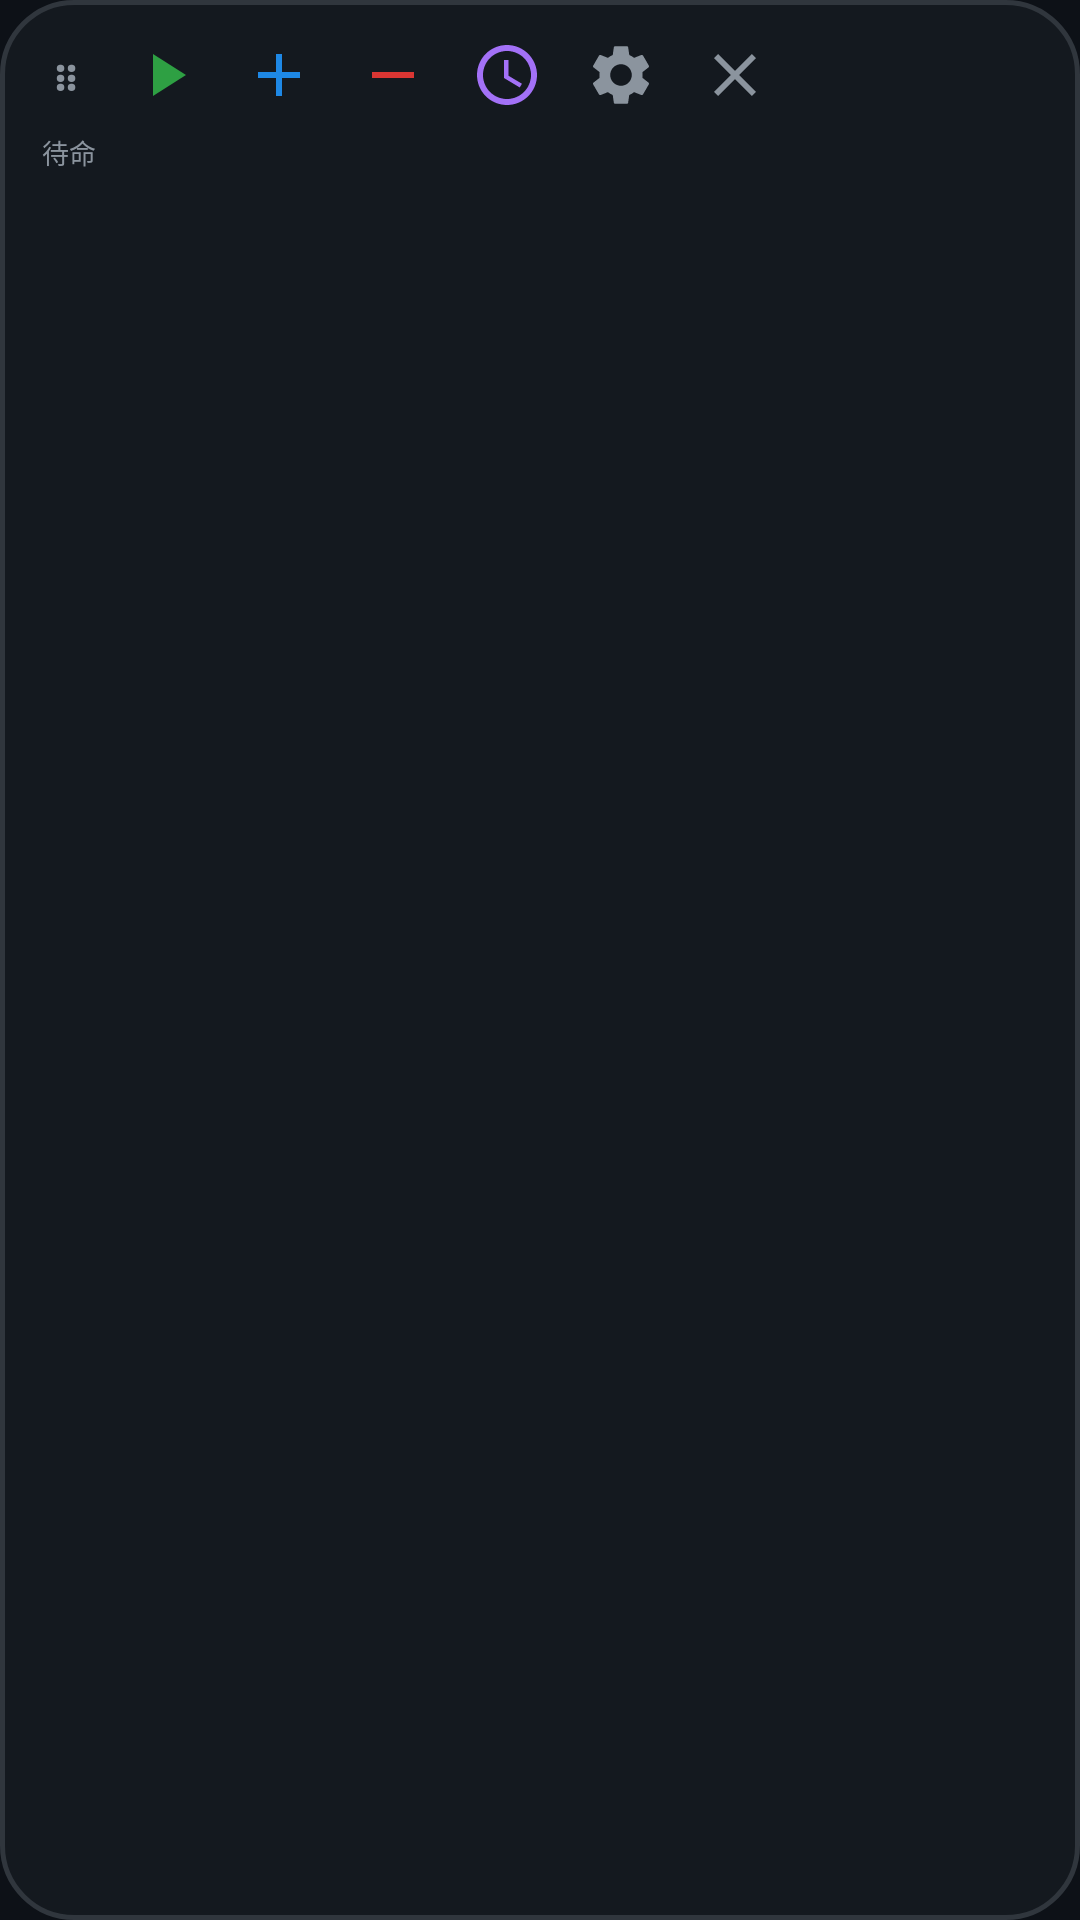

Android layout source for this screen:
<!-- AndroidManifest.xml: application theme Theme.KickClicker -->
<!-- res/layout/view_floating_bar.xml -->
<?xml version="1.0" encoding="utf-8"?>
<LinearLayout xmlns:android="http://schemas.android.com/apk/res/android"
    android:id="@+id/floating_bar_root"
    android:layout_width="wrap_content"
    android:layout_height="wrap_content"
    android:background="@drawable/bg_floating_bar"
    android:orientation="vertical">

    <LinearLayout
        android:layout_width="wrap_content"
        android:layout_height="wrap_content"
        android:gravity="center_vertical"
        android:orientation="horizontal">

        
        <TextView
            android:id="@+id/btn_float_drag"
            android:layout_width="28dp"
            android:layout_height="36dp"
            android:gravity="center"
            android:text="⋮⋮"
            android:textColor="@color/text_secondary"
            android:textSize="14sp"
            android:textStyle="bold" />

        
        <ImageButton
            android:id="@+id/btn_float_play"
            android:layout_width="38dp"
            android:layout_height="38dp"
            android:background="@android:color/transparent"
            android:contentDescription="Play/Pause"
            android:padding="6dp"
            android:src="@drawable/ic_play" />

        
        <ImageButton
            android:id="@+id/btn_float_add"
            android:layout_width="38dp"
            android:layout_height="38dp"
            android:background="@android:color/transparent"
            android:contentDescription="Add Target"
            android:padding="6dp"
            android:src="@drawable/ic_add" />

        
        <ImageButton
            android:id="@+id/btn_float_remove"
            android:layout_width="38dp"
            android:layout_height="38dp"
            android:background="@android:color/transparent"
            android:contentDescription="Remove Target"
            android:padding="6dp"
            android:src="@drawable/ic_remove" />

        
        <ImageButton
            android:id="@+id/btn_float_clock"
            android:layout_width="38dp"
            android:layout_height="38dp"
            android:background="@android:color/transparent"
            android:contentDescription="Toggle Clock"
            android:padding="6dp"
            android:src="@drawable/ic_clock" />

        
        <ImageButton
            android:id="@+id/btn_float_settings"
            android:layout_width="38dp"
            android:layout_height="38dp"
            android:background="@android:color/transparent"
            android:contentDescription="Speed Settings"
            android:padding="6dp"
            android:src="@drawable/ic_settings" />

        
        <ImageButton
            android:id="@+id/btn_float_close"
            android:layout_width="38dp"
            android:layout_height="38dp"
            android:background="@android:color/transparent"
            android:contentDescription="Close"
            android:padding="6dp"
            android:src="@drawable/ic_close" />
    </LinearLayout>

    
    <TextView
        android:id="@+id/tv_float_status"
        android:layout_width="match_parent"
        android:layout_height="wrap_content"
        android:ellipsize="end"
        android:fontFamily="monospace"
        android:maxLines="1"
        android:paddingLeft="6dp"
        android:paddingRight="6dp"
        android:paddingBottom="3dp"
        android:text="待命"
        android:textColor="@color/text_secondary"
        android:textSize="9sp" />

</LinearLayout>
<!-- resources referenced by this layout -->
<resources>
  <color name="text_secondary">#8B949E</color>
  <!-- drawable bg_floating_bar (drawable) -->
  <?xml version="1.0" encoding="utf-8"?>
  <shape xmlns:android="http://schemas.android.com/apk/res/android"
      android:shape="rectangle">
      <corners android:radius="24dp" />
      <solid android:color="@color/overlay_bg" />
      <stroke
          android:width="1.5dp"
          android:color="@color/border" />
      <padding
          android:bottom="6dp"
          android:left="8dp"
          android:right="8dp"
          android:top="6dp" />
  </shape>
  <!-- drawable ic_add (drawable) -->
  <vector xmlns:android="http://schemas.android.com/apk/res/android"
      android:width="24dp"
      android:height="24dp"
      android:viewportWidth="24"
      android:viewportHeight="24">
      <path
          android:fillColor="#1E88E5"
          android:pathData="M19,13h-6v6h-2v-6H5v-2h6V5h2v6h6v2z" />
  </vector>
  <!-- drawable ic_clock (drawable) -->
  <vector xmlns:android="http://schemas.android.com/apk/res/android"
      android:width="24dp"
      android:height="24dp"
      android:viewportWidth="24"
      android:viewportHeight="24">
      <path
          android:fillColor="#A371F7"
          android:pathData="M11.99,2C6.47,2 2,6.48 2,12s4.47,10 9.99,10C17.52,22 22,17.52 22,12S17.52,2 11.99,2zM12,20c-4.42,0 -8,-3.58 -8,-8s3.58,-8 8,-8 8,3.58 8,8 -3.58,8 -8,8zm0.5,-13H11v6l5.25,3.15 0.75,-1.23 -4.5,-2.67z" />
  </vector>
  <!-- drawable ic_close (drawable) -->
  <vector xmlns:android="http://schemas.android.com/apk/res/android"
      android:width="24dp"
      android:height="24dp"
      android:viewportWidth="24"
      android:viewportHeight="24">
      <path
          android:fillColor="#8B949E"
          android:pathData="M19,6.41L17.59,5 12,10.59 6.41,5 5,6.41 10.59,12 5,17.59 6.41,19 12,13.41 17.59,19 19,17.59 13.41,12z" />
  </vector>
  <!-- drawable ic_play (drawable) -->
  <vector xmlns:android="http://schemas.android.com/apk/res/android"
      android:width="24dp"
      android:height="24dp"
      android:viewportWidth="24"
      android:viewportHeight="24">
      <path
          android:fillColor="#2EA043"
          android:pathData="M8,5v14l11,-7z" />
  </vector>
  <!-- drawable ic_remove (drawable) -->
  <vector xmlns:android="http://schemas.android.com/apk/res/android"
      android:width="24dp"
      android:height="24dp"
      android:viewportWidth="24"
      android:viewportHeight="24">
      <path
          android:fillColor="#DA3633"
          android:pathData="M19,13H5v-2h14v2z" />
  </vector>
  <style name="Theme.KickClicker" parent="Theme.AppCompat.DayNight.NoActionBar">
          <item name="colorPrimary">@color/primary</item>
          <item name="colorPrimaryDark">@color/primary_variant</item>
          <item name="colorAccent">@color/secondary</item>
          <item name="android:windowBackground">@color/background</item>
          <item name="android:textColorPrimary">@color/text_primary</item>
          <item name="android:textColorSecondary">@color/text_secondary</item>
      </style>
  <color name="overlay_bg">#D9161B22</color>
  <color name="border">#30363D</color>
  <color name="primary">#1E88E5</color>
  <color name="primary_variant">#1565C0</color>
  <color name="secondary">#FF4081</color>
  <color name="background">#0D1117</color>
  <color name="text_primary">#F0F6FC</color>
</resources>
